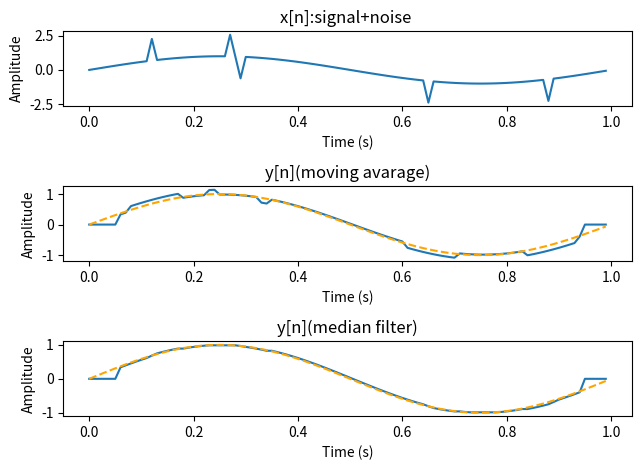

Here is the Python script that generated this plot:
import numpy as np
import matplotlib.pyplot as plt

# 信号の作成
fs = 100
t = np.arange(fs).reshape((fs, 1))/fs
f = 1
signal = np.sin(2*np.pi*f*t)
# パルス状の音源の作成
noise = np.zeros(fs).reshape((fs, 1))
number_of_pulses = 5
for i in range(number_of_pulses):
    noise[np.random.randint(len(noise))] = 2*round(np.random.rand())-1
# SNRが6
snr=6
noise=noise/np.sqrt(np.sum(noise**2)) # エネルギーの正規化
noise=noise*np.sqrt(np.sum(signal**2))
noise=noise*10**(-snr/20)
x = signal+noise # 混合音声の完成

# 06 移動平均フィルタ
y = np.zeros((len(x),1))
M = 5
for i in range(M+1,len(y)-M):
    y[i] = np.mean(x[i-M:i+M])

# 07 メディアンフィルタ (追加)
y_median = np.zeros((len(x),1))
M = 5
for i in range(M+1,len(y)-M):
    y_median[i] = np.median(x[i-M:i+M])

snr_in = 10*np.log10(np.sum(signal**2)/np.sum(noise**2))
snr_out = 10*np.log10(np.sum(signal**2)/np.sum((signal-y)**2))
snr_out_median = 10*np.log10(np.sum(signal**2)/np.sum((signal-y_median)**2))

print(f'input SNR : {snr_in}')
print(f'output SNR (moving average): {snr_out}')
print(f'output SNR (median): {snr_out_median}')



# グラフの表示(1)
plt.subplot(3,1,1)
plt.plot(t,x)
plt.xlabel("Time (s)")
plt.ylabel("Amplitude")
plt.title("x[n]:signal+noise ")

plt.subplot(3,1,2)
plt.plot(t,y)
plt.plot(t,signal,linestyle = "dashed",color = "orange")
plt.xlabel("Time (s)")
plt.ylabel("Amplitude")
plt.title("y[n](moving avarage)")

plt.subplot(3,1,3)
plt.plot(t,y_median)
plt.plot(t,signal,linestyle = "dashed",color = "orange")
plt.xlabel("Time (s)")
plt.ylabel("Amplitude")
plt.title("y[n](median filter)")

plt.tight_layout() # グラフタイトルが重ならないようにする
plt.show()
